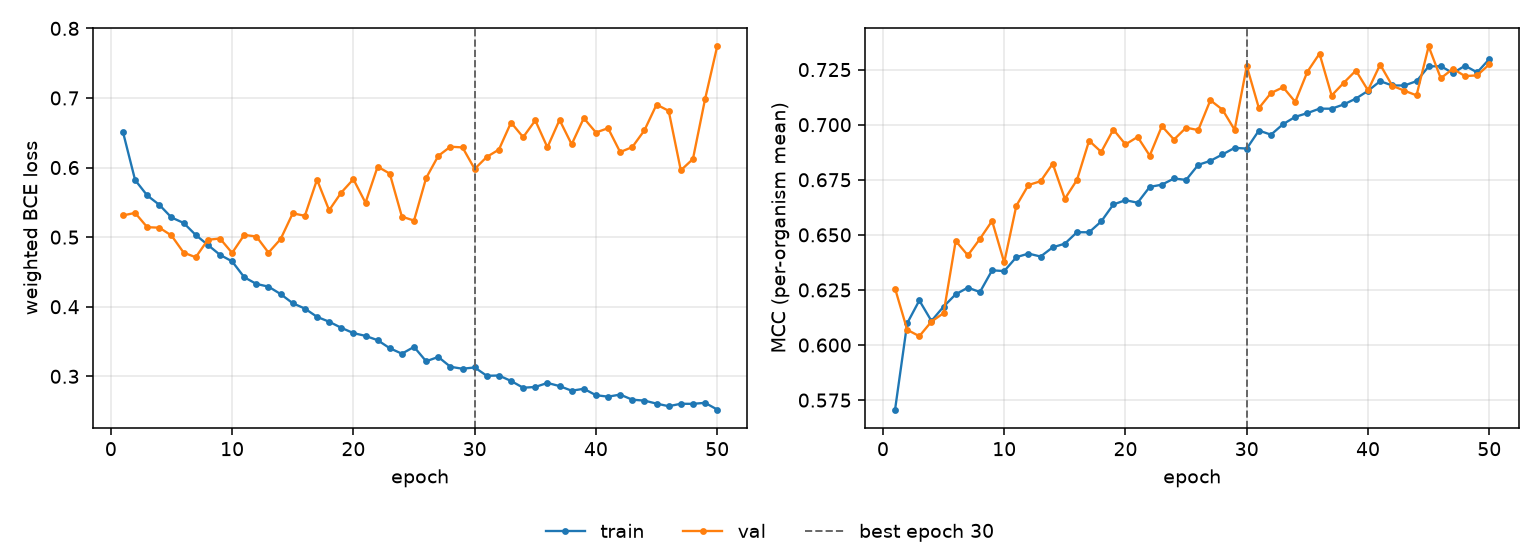

The file beside this chart, header and first rows:
epoch, tr_loss, vl_loss, tr_mcc, vl_mcc, is_best
1, 0.6511, 0.5312, 0.5707, 0.6256, False
2, 0.5821, 0.5348, 0.6099, 0.6069, False
3, 0.5599, 0.5143, 0.6202, 0.604, False
4, 0.5464, 0.5136, 0.6109, 0.6107, False
5, 0.5282, 0.5024, 0.6174, 0.6145, False
6, 0.5204, 0.4778, 0.623, 0.6473, False
7, 0.5031, 0.4711, 0.626, 0.6407, False
8, 0.4888, 0.4962, 0.6241, 0.6482, False
9, 0.4746, 0.498, 0.6339, 0.6563, False
10, 0.4652, 0.4773, 0.6336, 0.6375, False
11, 0.4424, 0.5032, 0.6399, 0.6632, False
12, 0.4328, 0.5009, 0.6415, 0.6726, False
13, 0.4289, 0.4777, 0.6402, 0.6743, False
14, 0.4182, 0.4972, 0.6443, 0.6823, False
15, 0.405, 0.5342, 0.646, 0.6664, False
16, 0.3974, 0.5307, 0.6512, 0.6749, False
17, 0.3855, 0.5826, 0.6512, 0.6927, False
18, 0.3784, 0.5387, 0.6561, 0.6876, False
19, 0.3698, 0.564, 0.6638, 0.6978, False
20, 0.3621, 0.5832, 0.6657, 0.691, False
21, 0.3581, 0.5494, 0.6646, 0.6944, False
22, 0.3519, 0.6013, 0.6718, 0.686, False
23, 0.3404, 0.5913, 0.6728, 0.6993, False
24, 0.3325, 0.5295, 0.6756, 0.6933, False
25, 0.3423, 0.5238, 0.6749, 0.6987, False
26, 0.3216, 0.585, 0.6818, 0.6975, False
27, 0.3278, 0.6167, 0.6836, 0.7111, False
28, 0.3137, 0.63, 0.6865, 0.7068, False
29, 0.3109, 0.6289, 0.6895, 0.6977, False
30, 0.3128, 0.598, 0.6892, 0.7266, True
31, 0.3008, 0.6153, 0.6973, 0.7075, False
32, 0.3012, 0.6258, 0.6955, 0.7144, False
33, 0.2933, 0.6647, 0.7003, 0.717, False
34, 0.2836, 0.6437, 0.7036, 0.7103, False
35, 0.2847, 0.6678, 0.7053, 0.724, False
36, 0.2905, 0.629, 0.7073, 0.7322, False
37, 0.286, 0.6685, 0.7072, 0.7132, False
38, 0.2793, 0.6333, 0.7092, 0.719, False
39, 0.2821, 0.6711, 0.7118, 0.7246, False
40, 0.2729, 0.6504, 0.7154, 0.7156, False
41, 0.2708, 0.6566, 0.7197, 0.7273, False
42, 0.2737, 0.6222, 0.7178, 0.7177, False
43, 0.2664, 0.6294, 0.7178, 0.7154, False
44, 0.2651, 0.6535, 0.7198, 0.7133, False
45, 0.2608, 0.6905, 0.7264, 0.7355, False
46, 0.2571, 0.6815, 0.7266, 0.7211, False
47, 0.2606, 0.596, 0.7234, 0.7253, False
48, 0.2604, 0.6123, 0.7268, 0.722, False
49, 0.2619, 0.6983, 0.7237, 0.7224, False
50, 0.2523, 0.7741, 0.7298, 0.7274, False
